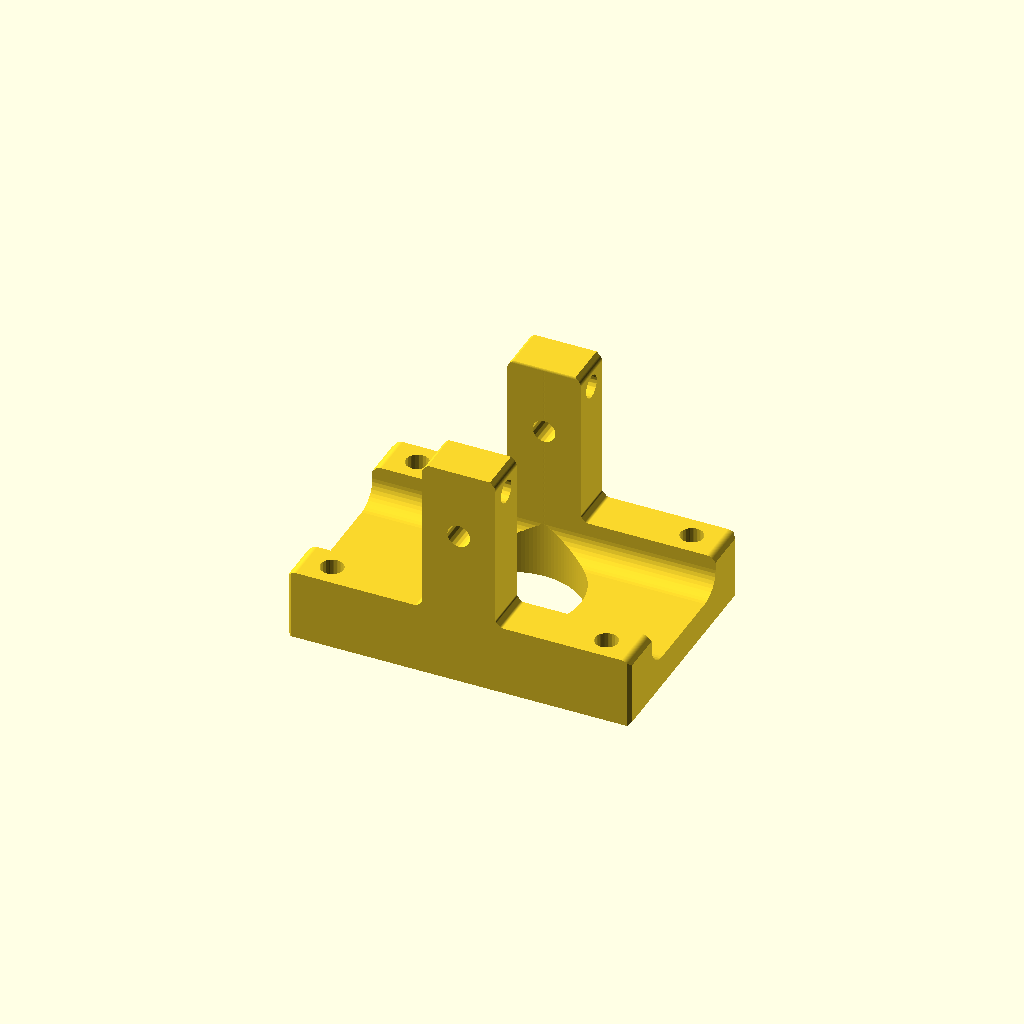
Cell 1: rendered with the file's own defaults.
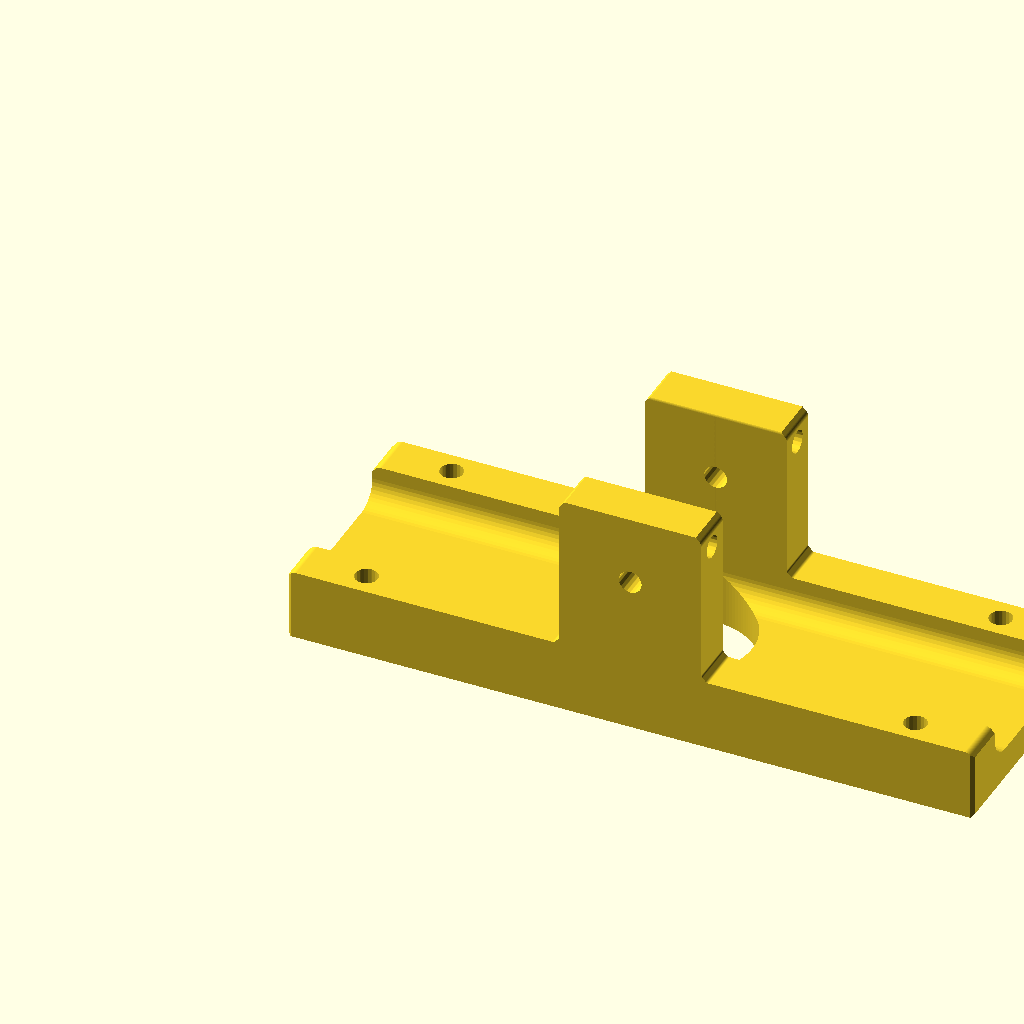
Cell 2: X = 60 (everything else at default).
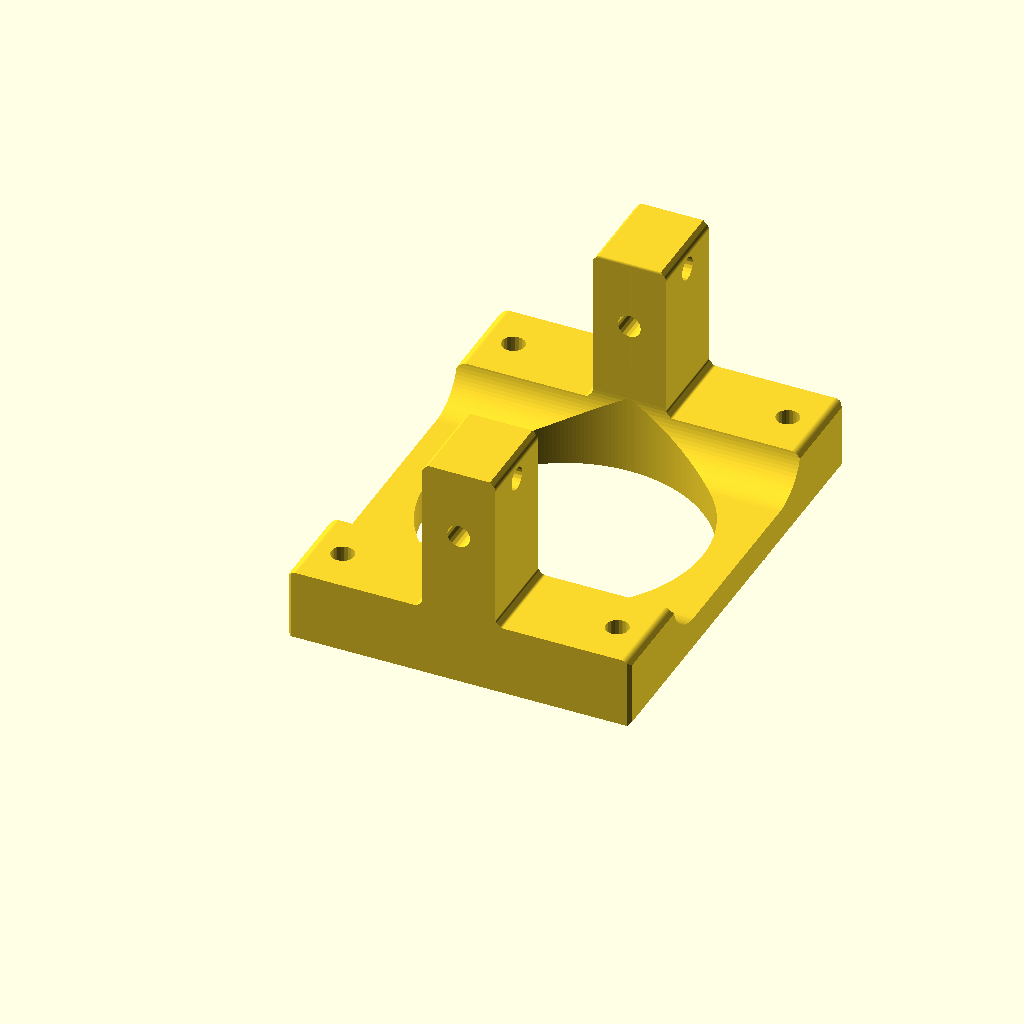
Cell 3 — Y set to 40, the other parameters unchanged.
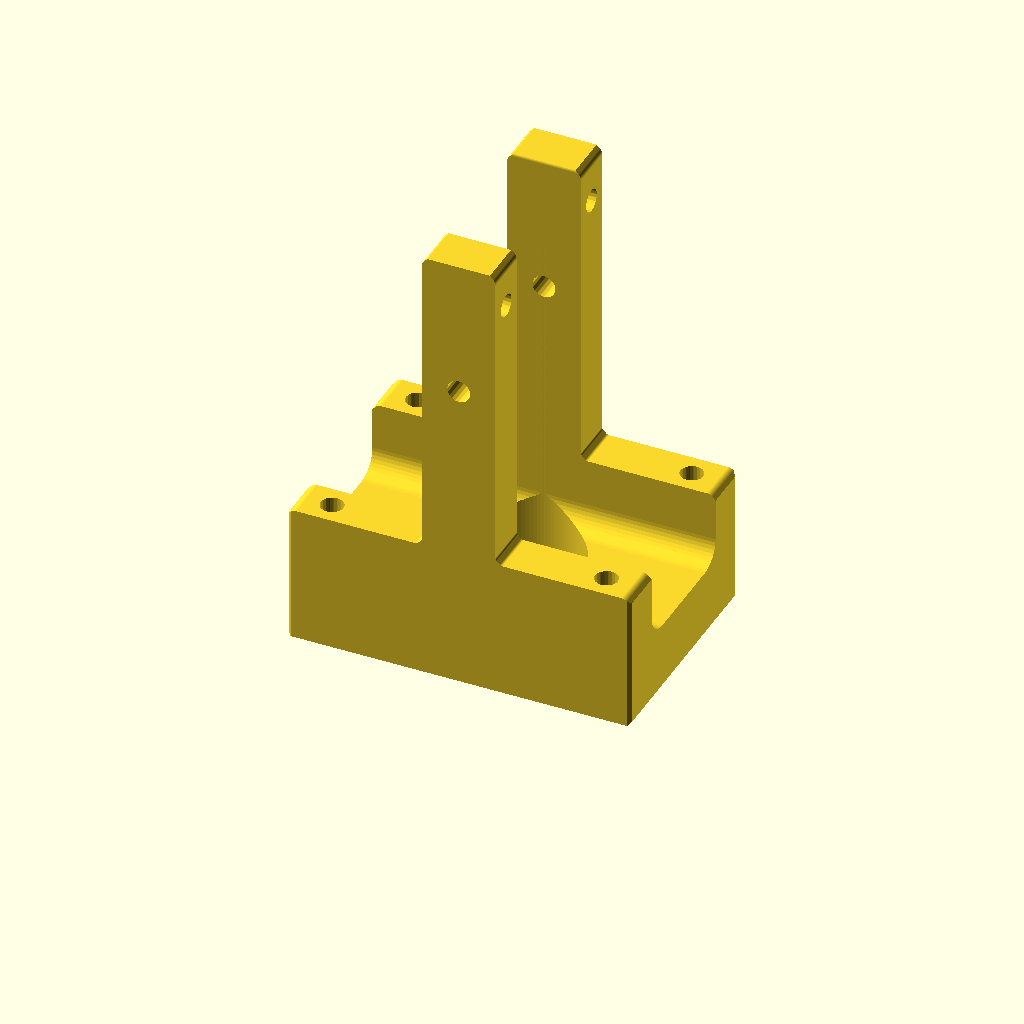
Cell 4: Z = 40 (everything else at default).
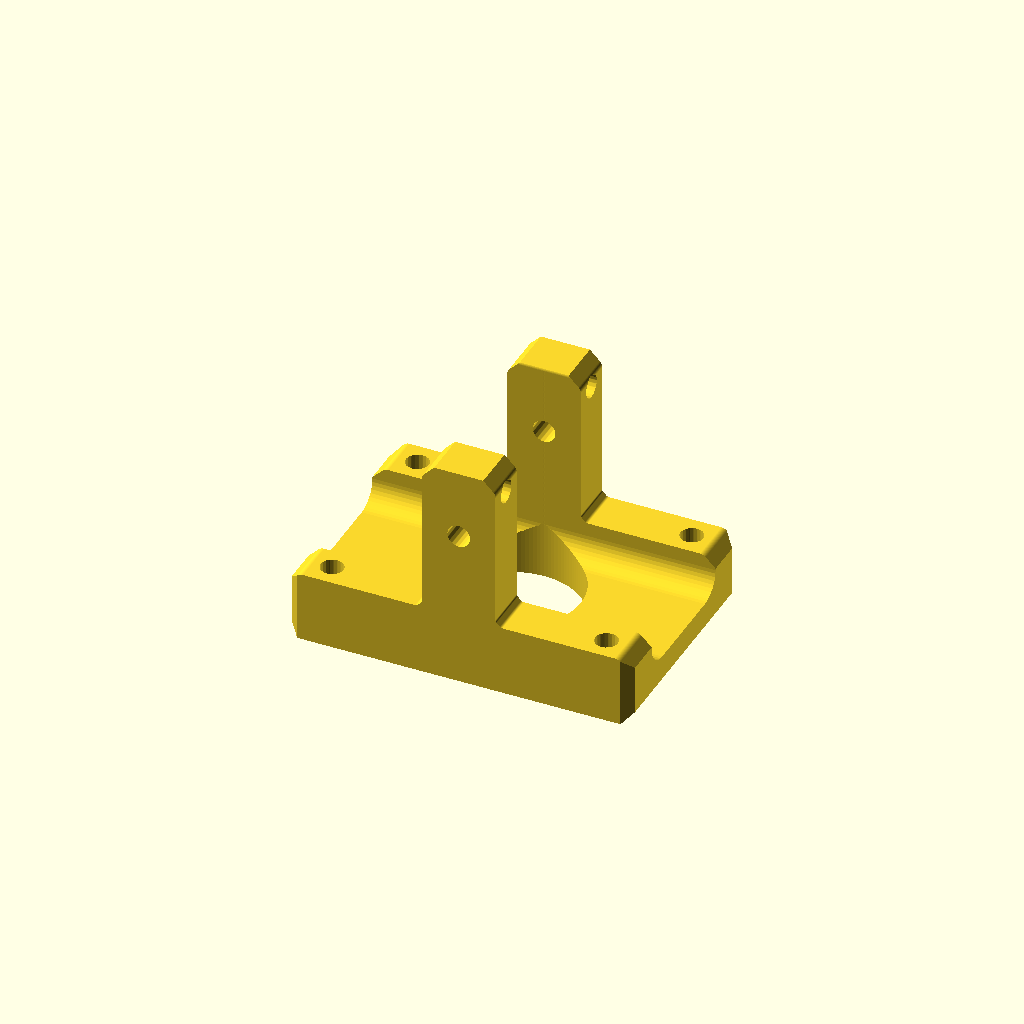
Cell 5 — och set to 2, the other parameters unchanged.
One fixed orthographic camera (rotation 55°, 0°, 25°; colour scheme Cornfield) for every cell.
The OpenSCAD source (2021/found/XYZ planes intersection/XYZplane obj1/XYZplane obj1.scad):
//******************************************************
// Explanation of pattern syntax: 
// 1 = square 1x1 ; [1]= square 1x1 ;
// {[1,2]= square 1x2; 
// [[1,1],[2,2]]= square bounded by corners 1,1 and 2,2;
// [[0,0,1]] = circle r=1 at 0,0; 
// [[0,0,1],[1,1,1]]= ywo circles r=1 at 0,0 and 1,1; 
// [[0,0,1],[1,1,1]]= line width=1 from 0,0 to 1,1;
// [[0,0],[10,10],[5,20]]= polygon of those points.
// [[0,0,1],[10,10,1],[5,20,1]]= "polygon" with circles as points .
//******************************************************

/* [Main Sizes] */
X=30;
Y=20;
Z=20;
$fn=70;
/* [Edge Breaks Defaults] */
// inner chamf
ich=1;
// outer chamf
och=1;
// inner rounding
ird=0.5;
// outer rounding
ord=0.5;
//offset
of=0.1;
/* [X plane] */
// stock profile pattern
Xstock=[Y,Z ];
// Holes and cut outs pattern
Xholes=[ [Y*0.1,Z*0.9, 1],[Y*0.9,Z*0.9, 1],[[Y*0.5,Z+Y*0.3,Y*0.3],[Y*0.3,Z*0.15+Y*0.1,Y*0.1],[Y*0.7,Z*0.15+Y*0.1,Y*0.1]] ] ;
//over all edges [ich,och,ird,ord,of]
XallBreak=[0.1,0.1,0.3,0.3,of];
//stock edges [ich,och,ird,ord,of]
XstBreak=[0,0,0,0,of];
//holes edges [ich,och,ird,ord,of]
XhoBreak=[0,0,0,0,of];
//view source for explanation of pattern syntax
helpX=666;
/* [Y plane] */
// stock profile pattern
Ystock=[ [[0,0],[0,Z*0.3],[X*0.4,Z*0.3],[X*0.4,Z],[X*0.6,Z],[X*0.6,Z*0.3],[X,Z*0.3],[X,0]] ];
// Holes and cutouts pattern
Yholes=[[X*0.5,Z*0.7,1] ];
//over all edges [ich,och,ird,ord,of]
YallBreak=[0.1,0.1,0.3,0.3,of];
//stock edges [ich,och,ird,ord,of]
YstBreak=[ich,och,ird,ord,of];
//holes edges [ich,och,ird,ord,of]
YhoBreak=[ich,0,ird,0,of];
//view source for explanation of pattern syntax
helpY=666;
/* [Z plane] */
// stock profile pattern
Zstock= [X,Y ];
echo(len(Zstock),len(Zstock[0]),len(Zstock[0][0]),len(Zstock[0][0][0])) ;
// Holes and cutouts pattern
Zholes=[ [X*0.5,Y*0.5,Y*0.3],[X*0.1,Y*0.9, 1],[X*0.9,Y*0.9, 1],[X*0.1,Y*0.1, 1],[X*0.9,Y*0.1, 1]];
//over all edges [ich,och,ird,ord,of]
ZallBreak=[0.1,0.1,0.3,0.3,of];
//stock edges [ich,och,ird,ord,of]
ZstBreak=[ich,och,ird,ord,of];
//holes edges [ich,och,ird,ord,of]
ZhoBreak=[ich,0,ird,0,of];
//view source for explanation of pattern syntax
helpZ=666;
 
 
 intersection(){
 rotate([  0,90,00]) rotate([  0,00,90])linear_extrude(X ,convexity=8) Xplane();
 mirror([0,0,1])rotate([-90, 0,0])linear_extrude(Y ,convexity=8) Yplane();
 mirror([0,0,0])rotate([  0, 0,0])linear_extrude(Z ,convexity=8) Zplane();
}


module Xplane(){
 offset(XallBreak[4])
 oround(XallBreak[3])
 iround(XallBreak[2])
 ochamf(XallBreak[1])
 ichamf(XallBreak[0])

 difference(){
 offset(XstBreak[4]){
 oround(XstBreak[3])
 iround(XstBreak[2])
 ochamf(XstBreak[1])
 ichamf(XstBreak[0])
 makeplate(Xstock);}

 offset(XhoBreak[4]){
 oround(XhoBreak[3])
 iround(XhoBreak[2])
 ochamf(XhoBreak[1])
 ichamf(XhoBreak[0]) 
makeplate(Xholes);}


}}
 

module Yplane(){
 offset(YallBreak[4])
 oround(YallBreak[3])
 iround(YallBreak[2])
 ochamf(YallBreak[1])
 ichamf(YallBreak[0])

 difference(){
 offset(YstBreak[4]){
 oround(YstBreak[3])
 iround(YstBreak[2])
 ochamf(YstBreak[1])
 ichamf(YstBreak[0])
 makeplate(Ystock);}

 offset(YhoBreak[4]){
 oround(YhoBreak[3])
 iround(YhoBreak[2])
 ochamf(YhoBreak[1])
 ichamf(YhoBreak[0]) 
 makeplate(Yholes);}


}}
 

module Zplane(){
 offset(ZallBreak[4])
 oround(ZallBreak[3])
 iround(ZallBreak[2])
 ochamf(ZallBreak[1])
 ichamf(ZallBreak[0])

 difference(){
 offset(ZstBreak[4]){
 oround(ZstBreak[3])
 iround(ZstBreak[2])
 ochamf(ZstBreak[1])
 ichamf(ZstBreak[0])
 makeplate(Zstock);}

 offset(ZhoBreak[4]){
 oround(ZhoBreak[3])
 iround(ZhoBreak[2])
 ochamf(ZhoBreak[1])
 ichamf(ZhoBreak[0]) 
makeplate(Zholes);}


}}
 


module ioround(r=1)
{
offset(-r)offset(r*2)offset(-r)children();
}
module oround(r=1)
{
offset(r)offset(-r)children();
}
module iround(r=1)
{
offset(-r)offset(r)children();
}


module iochamf(r=1)
{
offset(delta=-r,chamfer=true)offset(delta=r*2,chamfer=true)offset(delta=-r,chamfer=true)children();
}
module ochamf(r=1)
{
offset(delta=r,chamfer=true)offset(delta=-r ,chamfer=true) children();
}
module ichamf(r=1)
{
offset(delta=-r,chamfer=true)offset(delta=r ,chamfer=true) children();
}

 function fp_triangulate(a, n = [0, 0, 1], count = 0) = count > len(a) ?
   let (e = echo("Ear Clip Error: Possibly Selfintersecting Polygon"))
 a: len(a) == 1 ? a : len(a) == 2 ? a : len(a) == 3 ? [[a[0], a[1], a[2]]] : let (en = p2n([a[0], a[1], a[2]], n))
 sign(dot(en, n)) > 0 ?
   let (b = concat([
    for (i = [2: len(a) - 1]) a[i]], [a[0]]))
 concat([[a[0], a[1], a[2]]], fp_triangulate(b, n, count = 0)): fp_triangulate(shuffle(a, 1), n, count + 1);

 function shuffle(b, l = 0) =
 let (c = concat([
  for (i = [1: len(b) - 1]) b[i]], [b[0]]))
 l > 0 ? shuffle(c, l - 1) : c;

 module makeplate(P) {
   if (isequalformat(P, 1)) {
     echo("case1");
     square(P);
   }
   else {
     if (isequalformat(P, [1])) {
       echo("case2");
       square(P[0]);
     }
     else {
       if (isequalformat(P, [1, 1])) {
         echo("case3");
         square([P[0], P[1]]);
       }
       else {
         if (isequalformat(P, [[1, 1]])) {
           echo("case4");
           square([P[0][0], P[0][1]]);
         }
         else {
           if (isequalformat(P, [[1, 1], [1, 1]])) {
             ex = max(P[0].x, P[1].x);
             ey = max(P[0].y, P[1].y);
             sx = min(P[0].x, P[1].x);
             sy = min(P[0].y, P[1].y);
             echo("case5");
             translate([sx, sy]) square([ex - sx, ey - sy]);
           }
           else {
             makeplateW(P);
           }
         }
       }
     }
   }
 }
 module makeplateW(P) {
   for (i = [0: len(P) - 1]) {
     if (len(P[i][0]) == undef) {
       setcircle(P[i]); 
        //echo("case6 ",P[i]);
     }
     else {
       if (len(P[i]) <= 3) hull()
       { //echo("case6b ",P[i]);
         makeplateW(P[i]);
       }
       else {
         nn=[0,0,-sign(Ar(P[i]))];    
         a = fp_triangulate(P[i],nn);
         //echo("case6c ",P[i],nn);
         //echo("       ",a);     
         for (j = [0: len(a) - 1]) hull() {
           makeplateW(a[j]);
         }
       }
     }
   }
 }
 
 module setcircle(P) {
   translate([P.x, P.y]) circle(ensure(P[2]), $fn = ensure(P[2]) * 20);
 }

 function ensure(i) = max(0.001, i == undef ? 0 : i);

 function dot(a, b) = a * b;

function p2n(p,n) =
let (pa = t(p[0]), pb = t(p[1]), pc = t(p[2]), u = pa - pb, v = pa - pc) pa==0||pb==0?n:un([u[1] * v[2] - u[2] * v[1], u[2] *
 v[0] - u[0] * v[2], u[0] * v[1] - u[1] * v[0]
]);
function t(v)=[v.x,v.y,0];
 function un(v) = v / max(len3(v), 0.000001) * 1; // div by zero safe unit normal
 function addl(l, c = 0) = c < len(l) - 1 ? l[c] + addl(l, c + 1) : l[c];

 function len3(v) = len(v) > 1 ? sqrt(addl([
 for (i = [0: len(v) - 1]) pow(v[i], 2)
])) : len(v) == 1 ? v[0] : v;

 function isequalformat(a, b, level = " ") =
 //let (er = echo(str(level, a, " = ", b, "->", a == b, " ", (a != undef && b != undef) ? len(a) == len(b) : false)))
 len(a) == undef ? (a != undef && b != undef) ? len(a) == len(b) : false : let (c = [
  for (i = [0: emax(len(b) - 1, len(a) - 1)]) isequalformat(a[i], b[i], str(level, " "))]) alltrue(c);

 function alltrue(a) =
 let (b = [
  for (i = a) true]) a == b;

 function emax(a, b) = max(a == undef ? 0 : a, b == undef ? 0 : b);
 
function ensure(i)=max(0.02,i==undef?0:i);
function rrnd(a=1,b=0,s= [])=round(rnd(a , b , s )/3 )*3;
function rnd(a = 1, b = 0, s = []) = 
  s == [] ? 
   (rands(min(a, b), max(   a, b), 1)[0]) 
  : 
   (rands(min(a, b), max(a, b), 1, s)[0])
  ; 
function  Ar(points, i=1) =
    let(
    area = (points [i-1].x+points[i].x) * (points[i-1].y-points[i].y))
    i<len(points)?
    area/2 +Ar(points, i+1) 
    :(points [i-1].x+points[0].x) * (points[i-1].y-points[0].y)/2;  
Customizer parameters (derived from the source; name, type, default, range or options):
X: number, default 30
Y: number, default 20
Z: number, default 20
ich: number, default 1
och: number, default 1
ird: number, default 0.5
ord: number, default 0.5
of: number, default 0.1
helpX: number, default 666
helpY: number, default 666
helpZ: number, default 666
